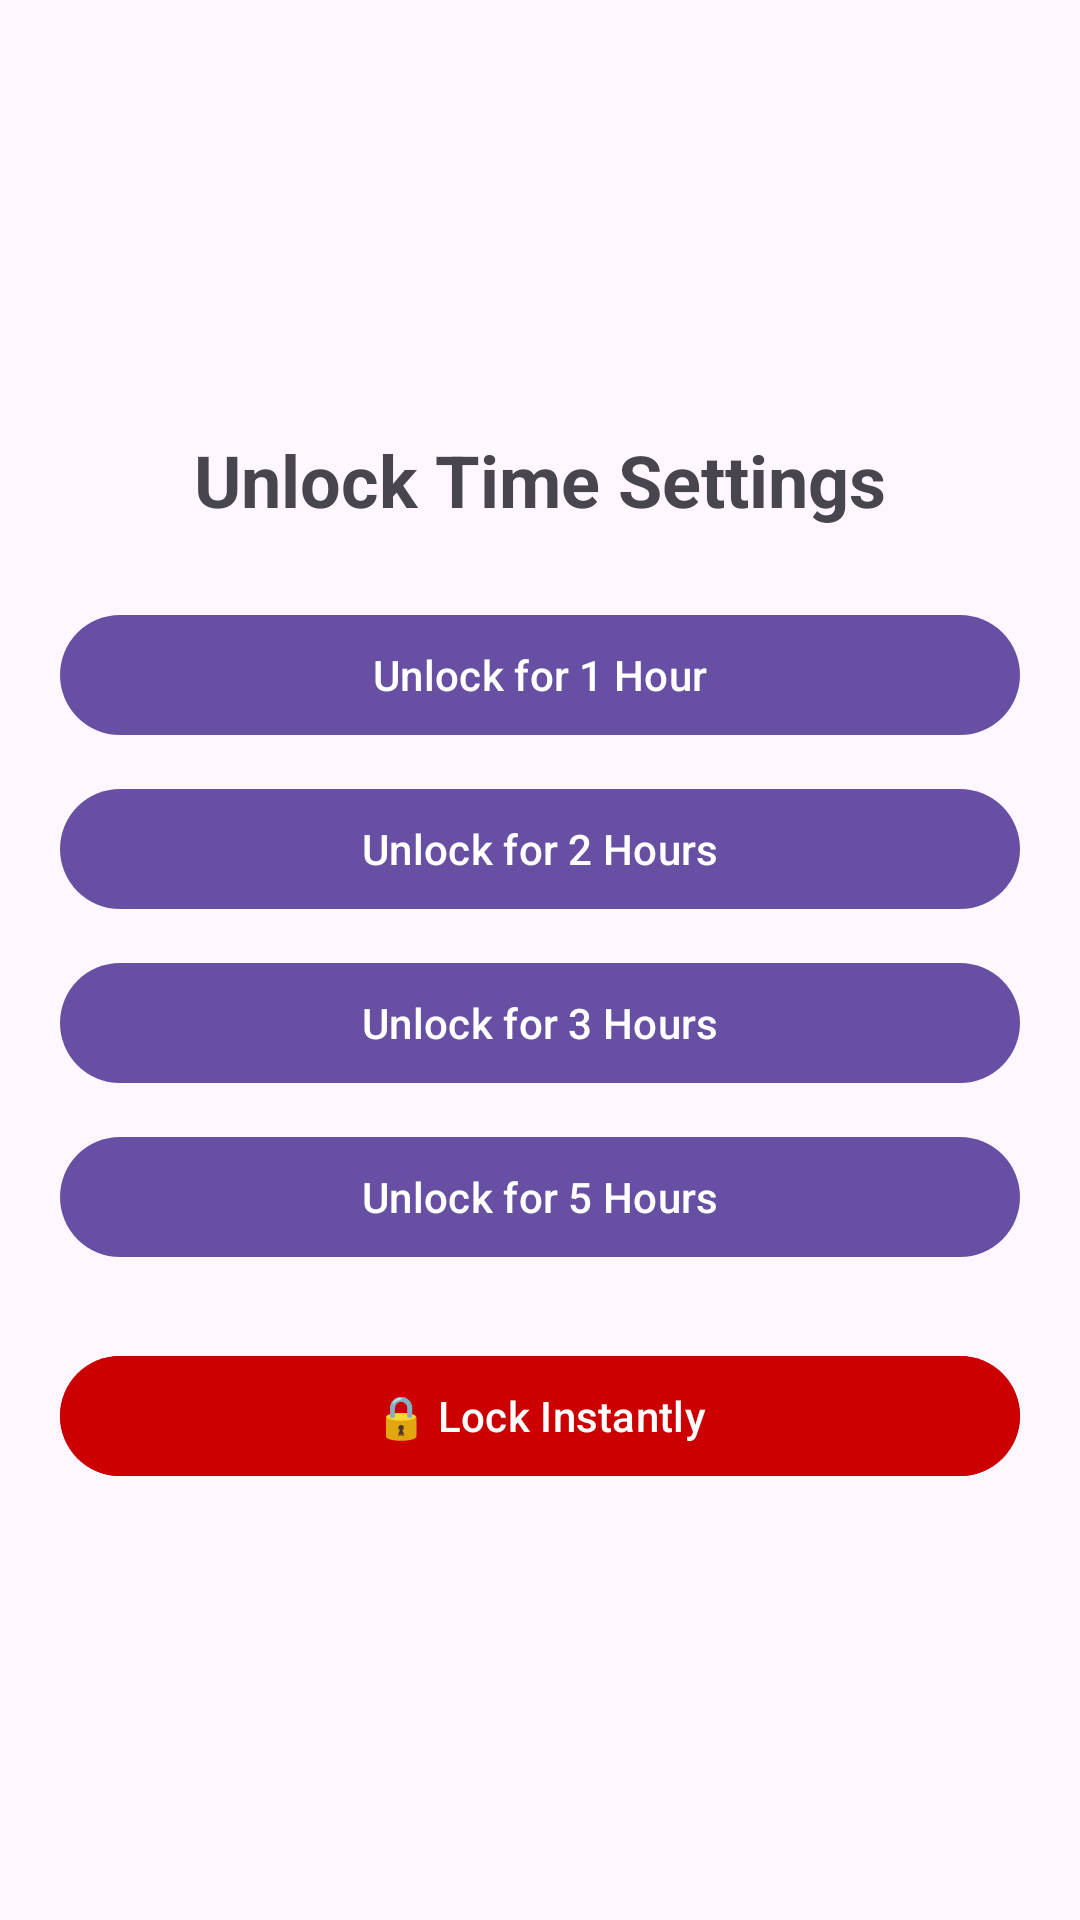

Here is an Android app screen rendered from its layout file. Give the layout XML and the strings, colors and styles it references.
<!-- AndroidManifest.xml: activity theme Theme.Material3.Light.NoActionBar -->
<!-- res/layout/activity_unlock_time.xml -->
<?xml version="1.0" encoding="utf-8"?>
<LinearLayout xmlns:android="http://schemas.android.com/apk/res/android"
    xmlns:app="http://schemas.android.com/apk/res-auto"
    xmlns:tools="http://schemas.android.com/tools"
    android:id="@+id/main"
    android:layout_width="match_parent"
    android:layout_height="match_parent"
    android:orientation="vertical"
    android:gravity="center"
    android:padding="20dp"
    android:background="@drawable/img_f"
    tools:context=".UnlockTimeActivity">

    <TextView
        android:id="@+id/title"
        android:text="Unlock Time Settings"
        android:textSize="24sp"
        android:textStyle="bold"
        android:layout_width="wrap_content"
        android:layout_height="wrap_content"
        android:layout_marginBottom="25dp" />

    <Button
        android:id="@+id/btn1Hour"
        android:layout_width="match_parent"
        android:layout_height="wrap_content"
        android:text="Unlock for 1 Hour"
        android:layout_marginBottom="10dp" />

    <Button
        android:id="@+id/btn2Hour"
        android:layout_width="match_parent"
        android:layout_height="wrap_content"
        android:text="Unlock for 2 Hours"
        android:layout_marginBottom="10dp" />

    <Button
        android:id="@+id/btn3Hour"
        android:layout_width="match_parent"
        android:layout_height="wrap_content"
        android:text="Unlock for 3 Hours"
        android:layout_marginBottom="10dp" />

    <Button
        android:id="@+id/btn5Hour"
        android:layout_width="match_parent"
        android:layout_height="wrap_content"
        android:text="Unlock for 5 Hours"
        android:layout_marginBottom="25dp" />

    <Button
        android:id="@+id/btnLockNow"
        android:layout_width="match_parent"
        android:layout_height="wrap_content"
        android:text="🔒 Lock Instantly"
        android:backgroundTint="@android:color/holo_red_dark"
        android:textColor="@android:color/white" />

</LinearLayout>
<!-- resources referenced by this layout -->
<resources>

</resources>
